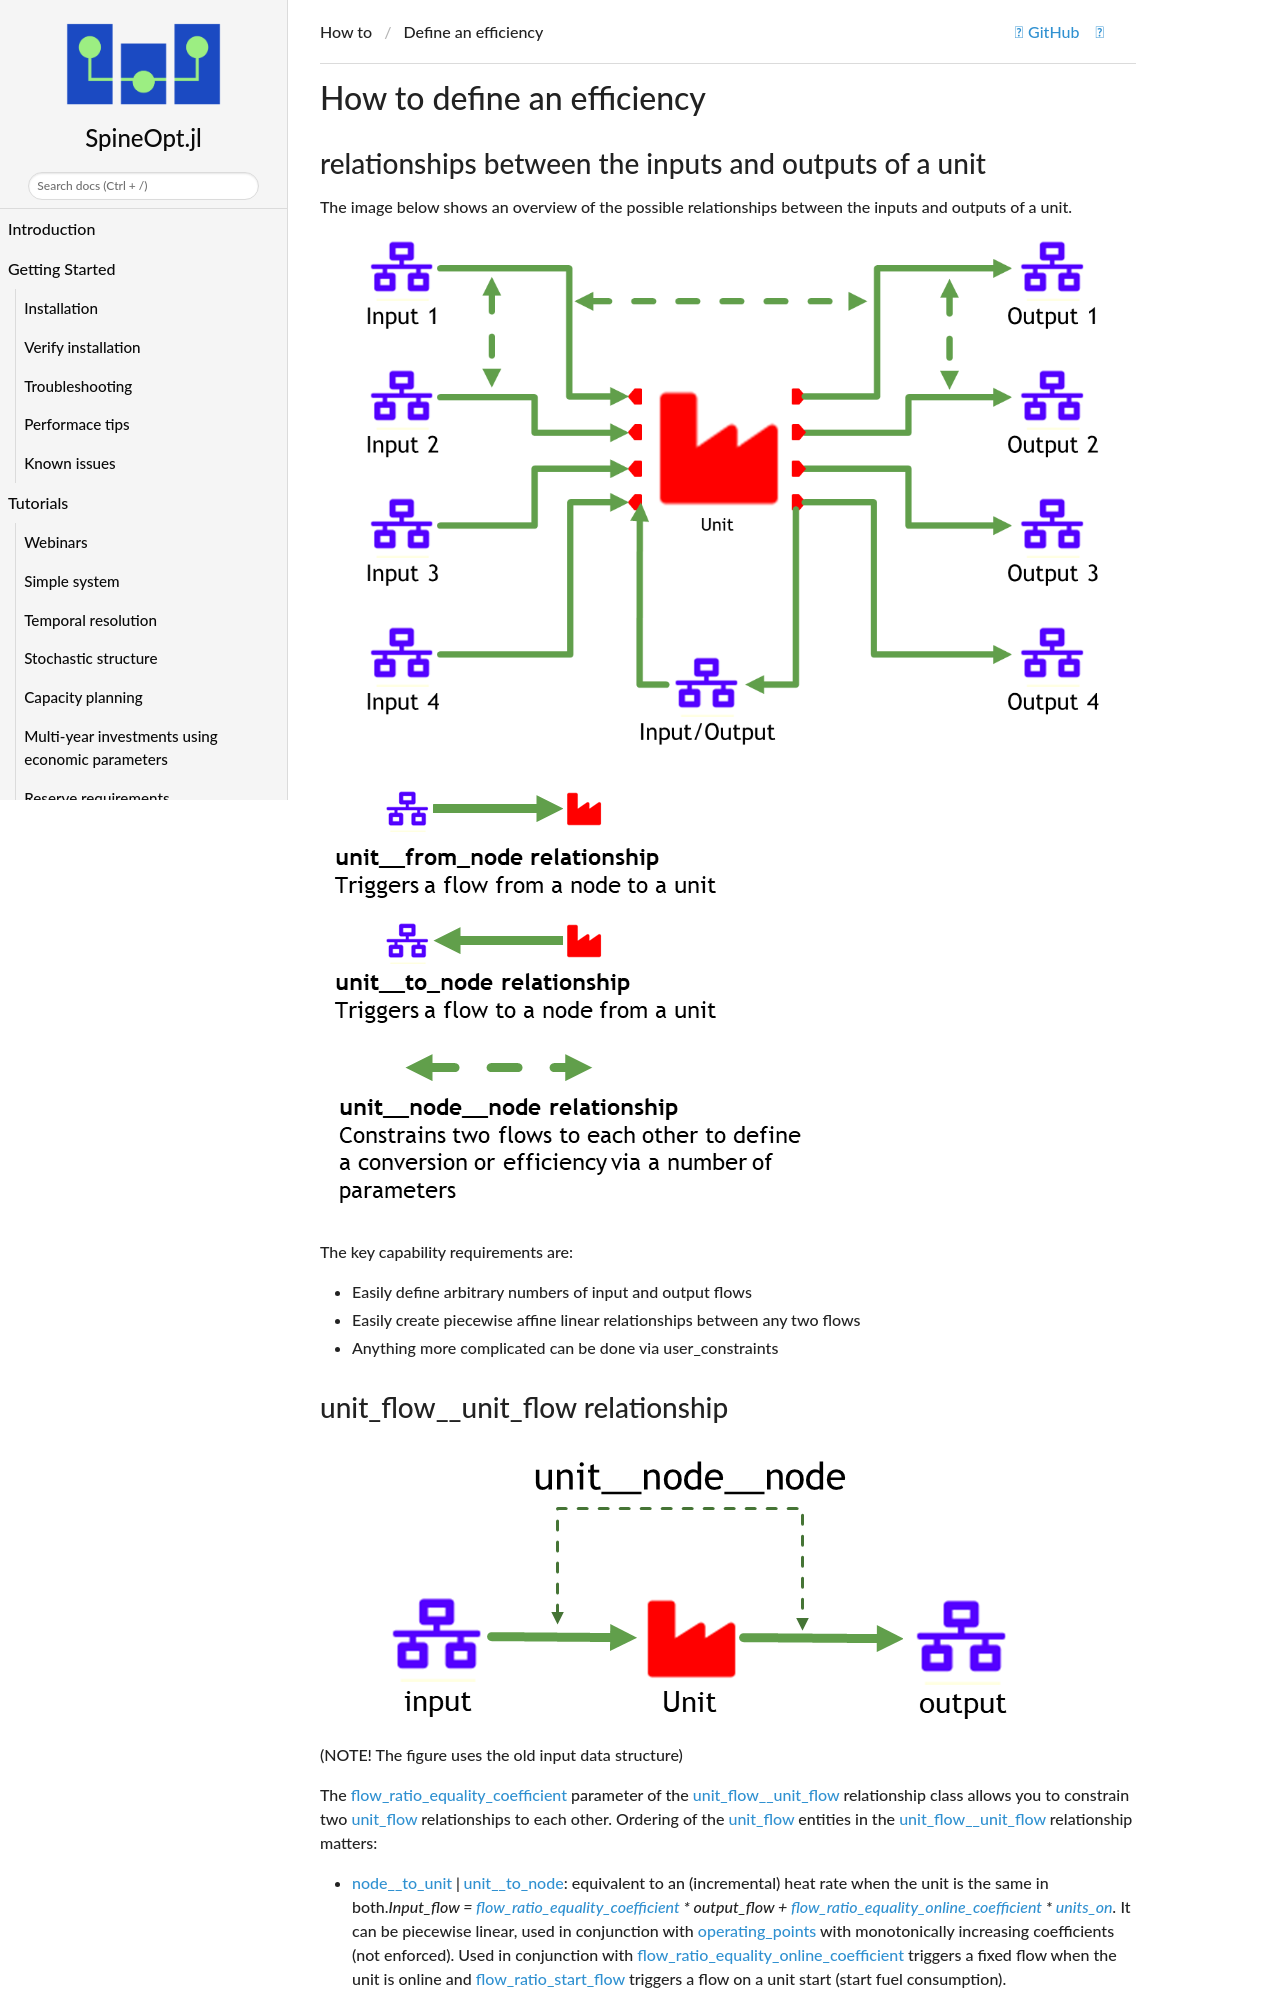

repository: spine-tools/SpineOpt.jl · page: dev/how_to/define_an_efficiency/index.html · generator: mkdocs

# How to define an efficiency

## relationships between the inputs and outputs of a unit

The image below shows an overview of the possible relationships between the inputs and outputs of a unit.

![image](../figs/definingconversionsforunits.png)

![image](../figs/definingconversionsforunits_legend.png)

The key capability requirements are:
 - Easily define arbitrary numbers of input and output flows
 - Easily create piecewise affine linear relationships between any two flows
 - Anything more complicated can be done via user_constraints
